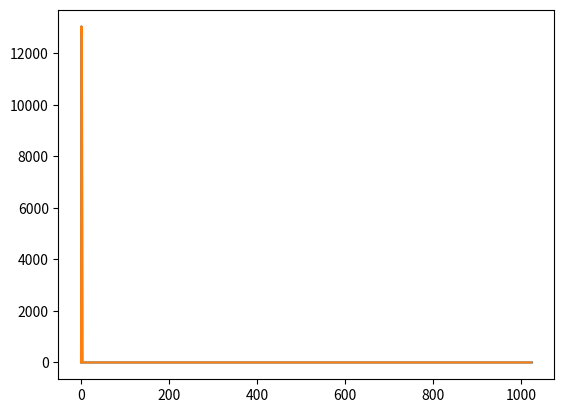
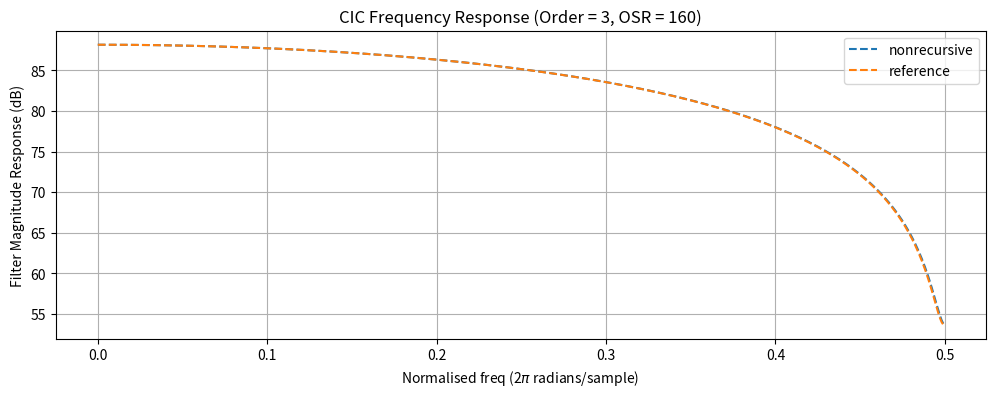

Generate these figures, in order, with matplotlib:
from math import log
import numpy as np
import matplotlib.pyplot as plt
np.seterr(divide='ignore', invalid='ignore')

OSR = 160
FFT_RESOLUTION = 1024
LEN = OSR*FFT_RESOLUTION

def comb(in_data, D):
    out_data = []
    delay = [0] * D
    for sample in in_data:
        out_data.append(sample - delay[-1])
        delay = [sample] + delay
        delay.pop()
    return out_data


def integrator(in_data):
    delay = 0
    out_data = []
    for sample in in_data:
        y = delay + sample    
        out_data.append(y)
        delay = y
    return out_data


def cic_filter_time(input):
    return np.array(comb(
        comb(
            comb(
                integrator(
                    integrator(
                        integrator(input)
                    )
                ), OSR          
            ), OSR  
        ), OSR
    )) # Apply the integrator, then the comb with delay 160.


def mov_avg_2(in_data: np.ndarray):
    out_data = []
    for n, x_n in enumerate(in_data):
        if n == 0:
            y_n = x_n
        else:
            y_n = in_data[n] + in_data[n-1]
        
        out_data.append(y_n)

    return np.array(out_data)


def mov_avg_5(in_data: np.ndarray):
    out_data = []
    for n, x_n in enumerate(in_data):
        if n == 0:
            y_n = x_n
        elif n == 1:
            y_n = in_data[n] + in_data[n-1]
        elif n == 2:
            y_n = in_data[n] + in_data[n-1] + in_data[n-2]
        elif n == 3:
            y_n = in_data[n] + in_data[n-1] + in_data[n-2] + in_data[n-3]
        elif n >= 4:
            y_n = in_data[n] + in_data[n-1] + in_data[n-2] + in_data[n-3] + in_data[n-4]
        # elif 0 < n < 5:
        #     last_5_samples = in_data[0:n]
        #     y_n = np.sum(last_5_samples)
        # else:
        #     last_5_samples = in_data[n-5:n]
        #     y_n = np.sum(last_5_samples)
        
        out_data.append(y_n)
    
    return np.array(out_data)


def stage_2(input: np.ndarray):
    out_nondec = mov_avg_2(mov_avg_2(mov_avg_2(input)))
    return out_nondec[0:len(out_nondec):2]


def stage_5(input: np.ndarray):
    out_nondec = mov_avg_5(mov_avg_5(mov_avg_5(input)))
    return out_nondec[0:len(out_nondec):5]


def cic_filter_nonrec_time(input: np.ndarray):
    out_interm = stage_2(stage_2(stage_2(stage_2(stage_2(input)))))
    return stage_5(out_interm)


impulse = np.array([1]+[0]*(LEN))

# Impulse resp of nonrecursive implementation
impulse_resp = cic_filter_nonrec_time(impulse)

# Impulse resp of reference implementation
impulse_resp_ref = cic_filter_time(impulse)
impulse_resp_ref = impulse_resp_ref[0:LEN:OSR]
print(len(impulse_resp))
print(len(impulse_resp_ref))

# Plot result
plt.figure
plt.plot(impulse_resp)
plt.plot(impulse_resp_ref)

# Only plot the positive frequencies (-ive freqs are just an image of +ive)
xaxis = np.arange(FFT_RESOLUTION/2) * 0.5/(FFT_RESOLUTION/2)
plt.figure(figsize=(12,4))
plt.plot(xaxis,(20*np.log10(np.abs(np.fft.fft(impulse_resp))))[0:int(FFT_RESOLUTION/2)],'--', label="nonrecursive")
plt.plot(xaxis,(20*np.log10(np.abs(np.fft.fft(impulse_resp_ref))))[0:int(FFT_RESOLUTION/2)],'--', label="reference")
axes = plt.gca() 
# axes.set_xlim([0,0.5])
# axes.set_ylim([-25,20])
plt.grid()
plt.legend()
plt.title(f'CIC Frequency Response (Order = 3, OSR = {OSR})')
plt.xlabel('Normalised freq (2$\pi$ radians/sample)')
plt.ylabel('Filter Magnitude Response (dB)')
plt.show()